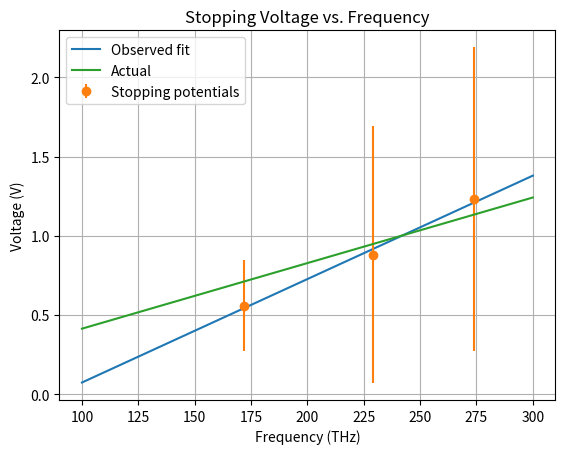

This figure's Python source: (Note: this script raises an exception after producing the figure.)
import matplotlib.pyplot as plt
import numpy as np
import pandas as pd

JOULE_TO_EV = 6.24E18 # [eV/J]
EV_TO_JOULES = 1.6022E-19 # [J/eV]
PLANCK_CONST = 6.63E-34 # [J*s]
SPEED_OF_LIGHT = 3.0E8 # [m*s^-1]
CHARGE_E = 1.602E-19 # [C]
POTASSIUM_WORK_FUNCTION = 3.67E-19 # [J]

frequencies = np.linspace(100, 300, num=600)

# Filter measurements
yerrors = [0.96, 0.81, 0.29]
stopping_pontentials = np.array([1.23, 0.88, 0.56])
filter_frequencies = np.array([274E12, 229E12, 172E12])
filter_data_points = [filter_frequencies, stopping_pontentials]
coefficients, residuals = np.polyfit(filter_data_points[0], filter_data_points[1],
                                      deg=1, cov=True)
slope = coefficients[0]*1E12
slope_uncertainty = np.abs(residuals[0][0])
intercept = coefficients[1]
intercept_uncertainty = np.abs(residuals[1][1])
observed = slope*frequencies + intercept

model_slope = (PLANCK_CONST*1E12/CHARGE_E)
model_intercept = (POTASSIUM_WORK_FUNCTION*EV_TO_JOULES*1E12/CHARGE_E)
photoelectric_model = model_slope*frequencies - model_intercept

work_function_prediction = intercept * -CHARGE_E * JOULE_TO_EV
work_function_prediction_uncertainty = intercept_uncertainty * CHARGE_E * JOULE_TO_EV
plancks_const_prediction = coefficients[0] * CHARGE_E
plancks_const_uncertainty = slope_uncertainty
plancks_const_prediction
plancks_const_uncertainty

# Plot data points and quadratic fit
fig, ax = plt.subplots()

ax.plot(frequencies, observed, label="Observed fit")

ax.errorbar(filter_frequencies*1E-12, stopping_pontentials,
            yerr=[yerrors, yerrors], fmt='o', label="Stopping potentials")

ax.plot(frequencies, photoelectric_model, label="Actual")

ax.set(title="Stopping Voltage vs. Frequency", xlabel="Frequency (THz)", ylabel="Voltage (V)")
ax.legend(loc='upper left')
plt.grid(True)
fig.savefig('plots/observation_vs_model.png')
fig.show()
